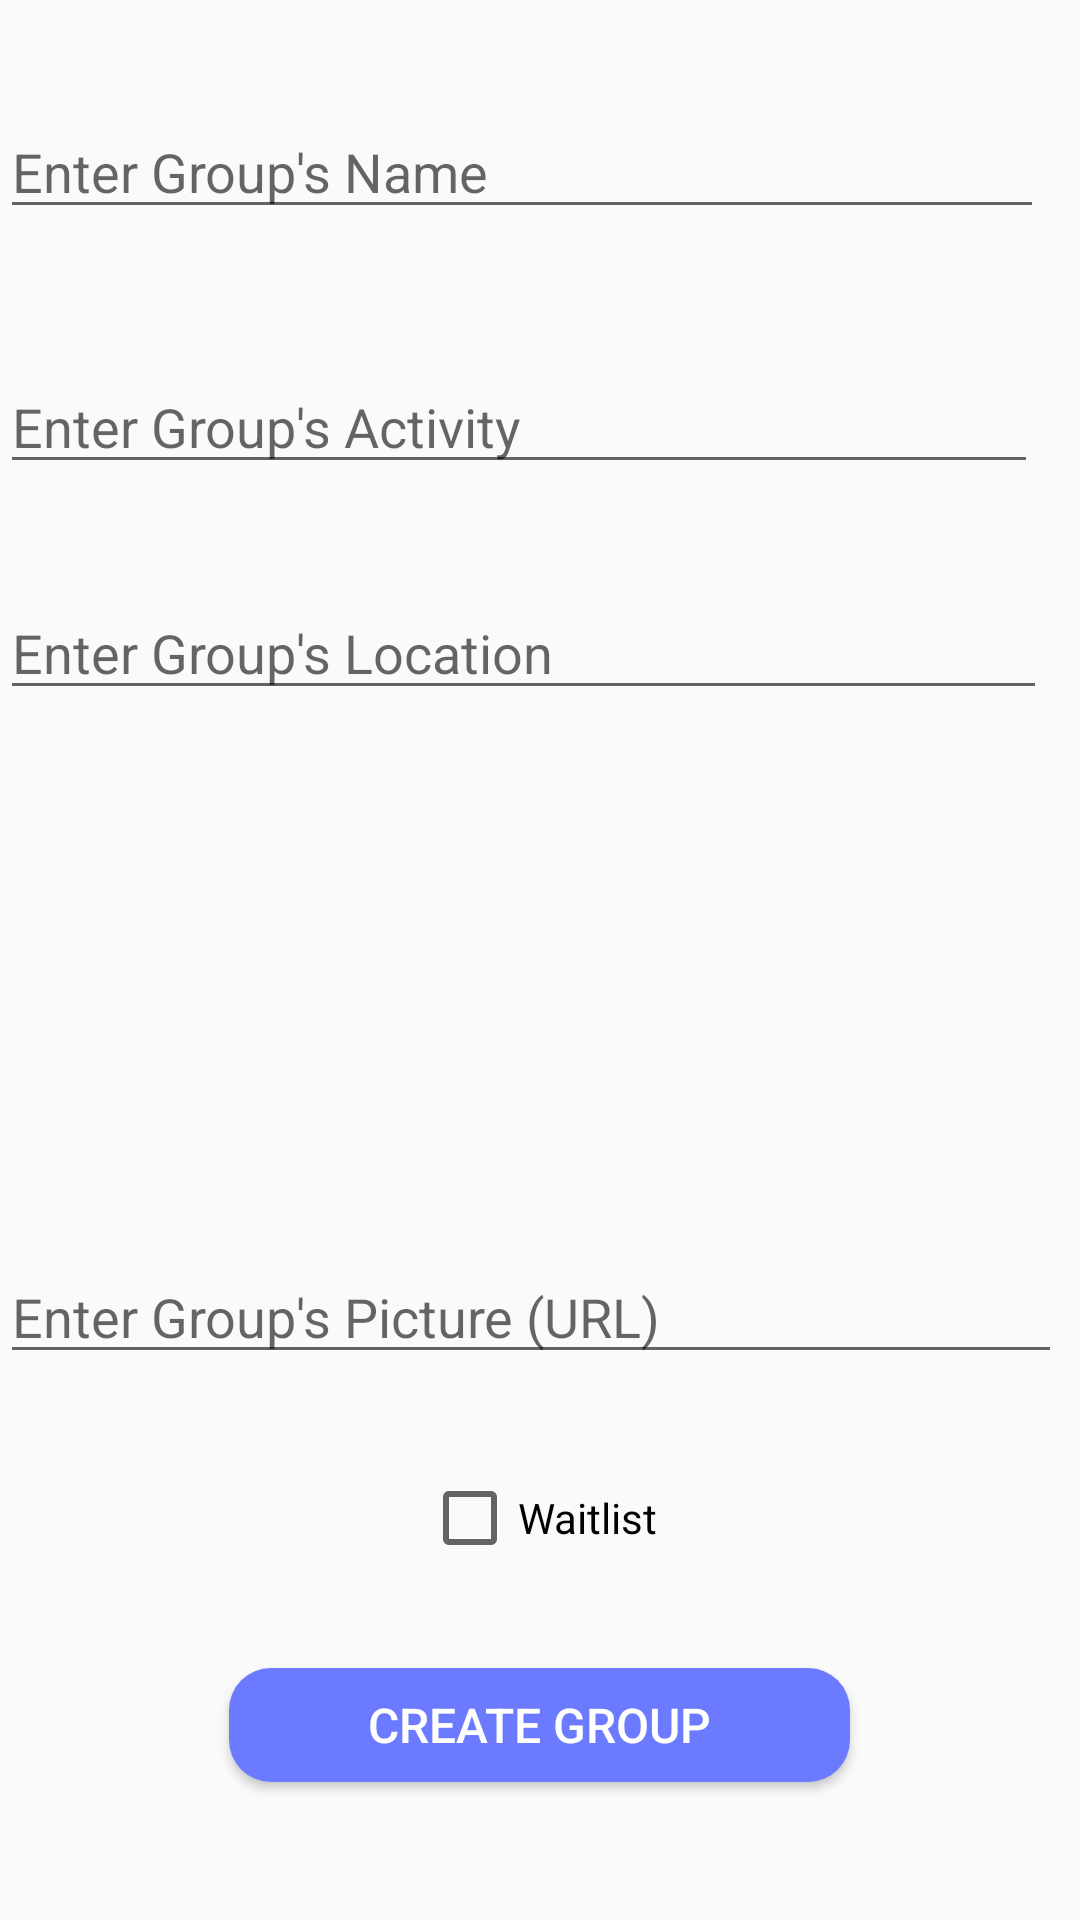

Here is an Android app screen rendered from its layout file. Give the layout XML and the strings, colors and styles it references.
<!-- AndroidManifest.xml: application theme AppTheme -->
<!-- res/layout/activity_create_group.xml -->
<?xml version="1.0" encoding="utf-8"?>
<RelativeLayout xmlns:android="http://schemas.android.com/apk/res/android"
    xmlns:app="http://schemas.android.com/apk/res-auto"
    xmlns:tools="http://schemas.android.com/tools"
    android:layout_width="match_parent"
    android:layout_height="match_parent"
    tools:context=".CreateGroup">

    <Button
        android:id="@+id/buttonAdd"
        android:layout_width="207dp"
        android:layout_height="38dp"
        android:layout_alignParentBottom="true"
        android:layout_centerHorizontal="true"
        android:layout_marginBottom="46dp"
        android:background="@drawable/button_background"
        android:text="Create Group"
        android:textColor="#FFFFFF"
        android:textSize="16dp"
        tools:layout_editor_absoluteX="129dp"
        tools:layout_editor_absoluteY="410dp" />

    <EditText
        android:id="@+id/editTextLocation"
        android:layout_width="354dp"
        android:layout_height="wrap_content"
        android:layout_below="@+id/editTextName"
        android:layout_alignParentEnd="true"
        android:layout_alignParentRight="true"
        android:layout_marginTop="119dp"
        android:layout_marginEnd="11dp"
        android:layout_marginRight="11dp"
        android:ems="10"
        android:hint="Enter Group's Location"
        android:inputType="textPersonName"
        tools:layout_editor_absoluteX="16dp"
        tools:layout_editor_absoluteY="268dp" />

    <EditText
        android:id="@+id/editTextName"
        android:layout_width="354dp"
        android:layout_height="wrap_content"
        android:layout_alignParentTop="true"
        android:layout_alignParentEnd="true"
        android:layout_alignParentRight="true"
        android:layout_marginTop="35dp"
        android:layout_marginEnd="12dp"
        android:layout_marginRight="12dp"
        android:ems="10"
        android:hint="Enter Group's Name"
        android:inputType="textPersonName"
        tools:layout_editor_absoluteX="16dp"
        tools:layout_editor_absoluteY="44dp" />

    <EditText
        android:id="@+id/editTextActivity"
        android:layout_width="354dp"
        android:layout_height="wrap_content"
        android:layout_alignParentTop="true"
        android:layout_alignParentEnd="true"
        android:layout_alignParentRight="true"
        android:layout_marginTop="120dp"
        android:layout_marginEnd="14dp"
        android:layout_marginRight="14dp"
        android:ems="10"
        android:hint="Enter Group's Activity"
        android:inputType="textLongMessage|textPersonName"
        tools:layout_editor_absoluteX="16dp"
        tools:layout_editor_absoluteY="160dp" />

    <EditText
        android:id="@+id/editTextPicture"
        android:layout_width="354dp"
        android:layout_height="wrap_content"
        android:layout_alignStart="@+id/editTextLocation"
        android:layout_alignLeft="@+id/editTextLocation"
        android:layout_alignParentBottom="true"
        android:layout_marginBottom="182dp"
        android:ems="10"
        android:hint="Enter Group's Picture (URL)"
        android:inputType="textPersonName" />

    <CheckBox
        android:id="@+id/waitlistCheckbox"
        android:layout_width="wrap_content"
        android:layout_height="wrap_content"
        android:layout_alignParentBottom="true"
        android:layout_centerHorizontal="true"
        android:layout_marginBottom="118dp"
        android:text="Waitlist" />

</RelativeLayout>
<!-- resources referenced by this layout -->
<resources>
  <!-- drawable button_background (drawable) -->
  <?xml version="1.0" encoding="utf-8"?>
  <shape xmlns:android="http://schemas.android.com/apk/res/android" android:shape="rectangle" >
      <corners
          android:radius="14dp"
          />
      <solid
          android:color="#6B7AFF"
          />
  </shape>
  <style name="AppTheme" parent="Theme.AppCompat.Light">
          
          <item name="colorPrimary">@color/colorPrimary</item>
          <item name="colorPrimaryDark">@color/colorPrimaryDark</item>
          <item name="colorAccent">@color/colorAccent</item>
          <item name="android:colorBackground">@color/colorBackground</item>
          <item name="android:colorForeground">@color/colorForeground</item>
      </style>
  <color name="colorPrimary">#FFF5F5F5</color>
  <color name="colorPrimaryDark">#FF757575</color>
  <color name="colorAccent">#FF008577</color>
  <color name="colorBackground">#FFFAFAFA</color>
  <color name="colorForeground">#FF000000</color>
</resources>
